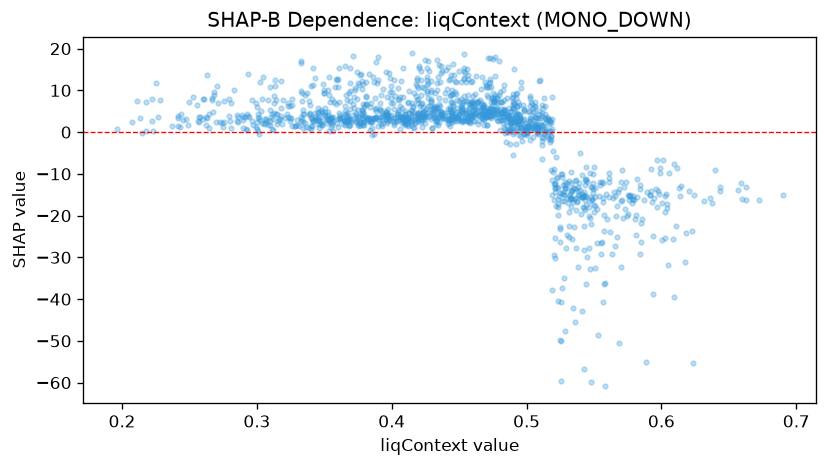

The table this chart was drawn from, first rows:
feature_value, shap_value
0.5704, -12.06
0.3784, 4.574
0.3714, 6.756
0.4962, 1.192
0.404, 3.925
0.5282, -12.78
0.4888, 2.755
0.4436, 4.878
0.341, 3.331
0.5042, 1.043
0.4498, 4.122
0.5918, -15.01
0.3848, 2.371
0.283, 10.16
0.383, 2.894
0.4514, 3.631
0.5688, -50.42
0.4556, 2.714
0.6054, -9.827
0.4608, 7.129
0.422, 3.756
0.541, -10.39
0.4214, 3.007
0.4984, -0.5598
0.4744, 4.591
0.4808, 4.587
0.4536, 12.81
0.4698, 4.268
0.4918, 3.913
0.4608, 5.959
0.3742, 7.851
0.4972, 1.586
0.4534, 2.937
0.4704, 8.923
0.4918, 4.337
0.313, 8.601
0.5182, 0.2783
0.2894, 0.8748
0.4684, 4.146
0.3892, 3.12
0.4046, 4.273
0.3254, 3.401
0.5288, -13.46
0.4128, 9.748
0.4558, 15.05
0.4476, 9.023
0.4666, 7
0.5504, -32.43
0.5578, -36.17
0.5262, -10.67
0.5416, -18.03
0.3656, 4.23
0.4196, 8.021
0.561, -12.06
0.6088, -25.56
0.5384, -13.1
0.5024, 1.178
0.4642, 4.997
0.5032, 7.229
0.5328, -14.43
... 1,366 more rows
